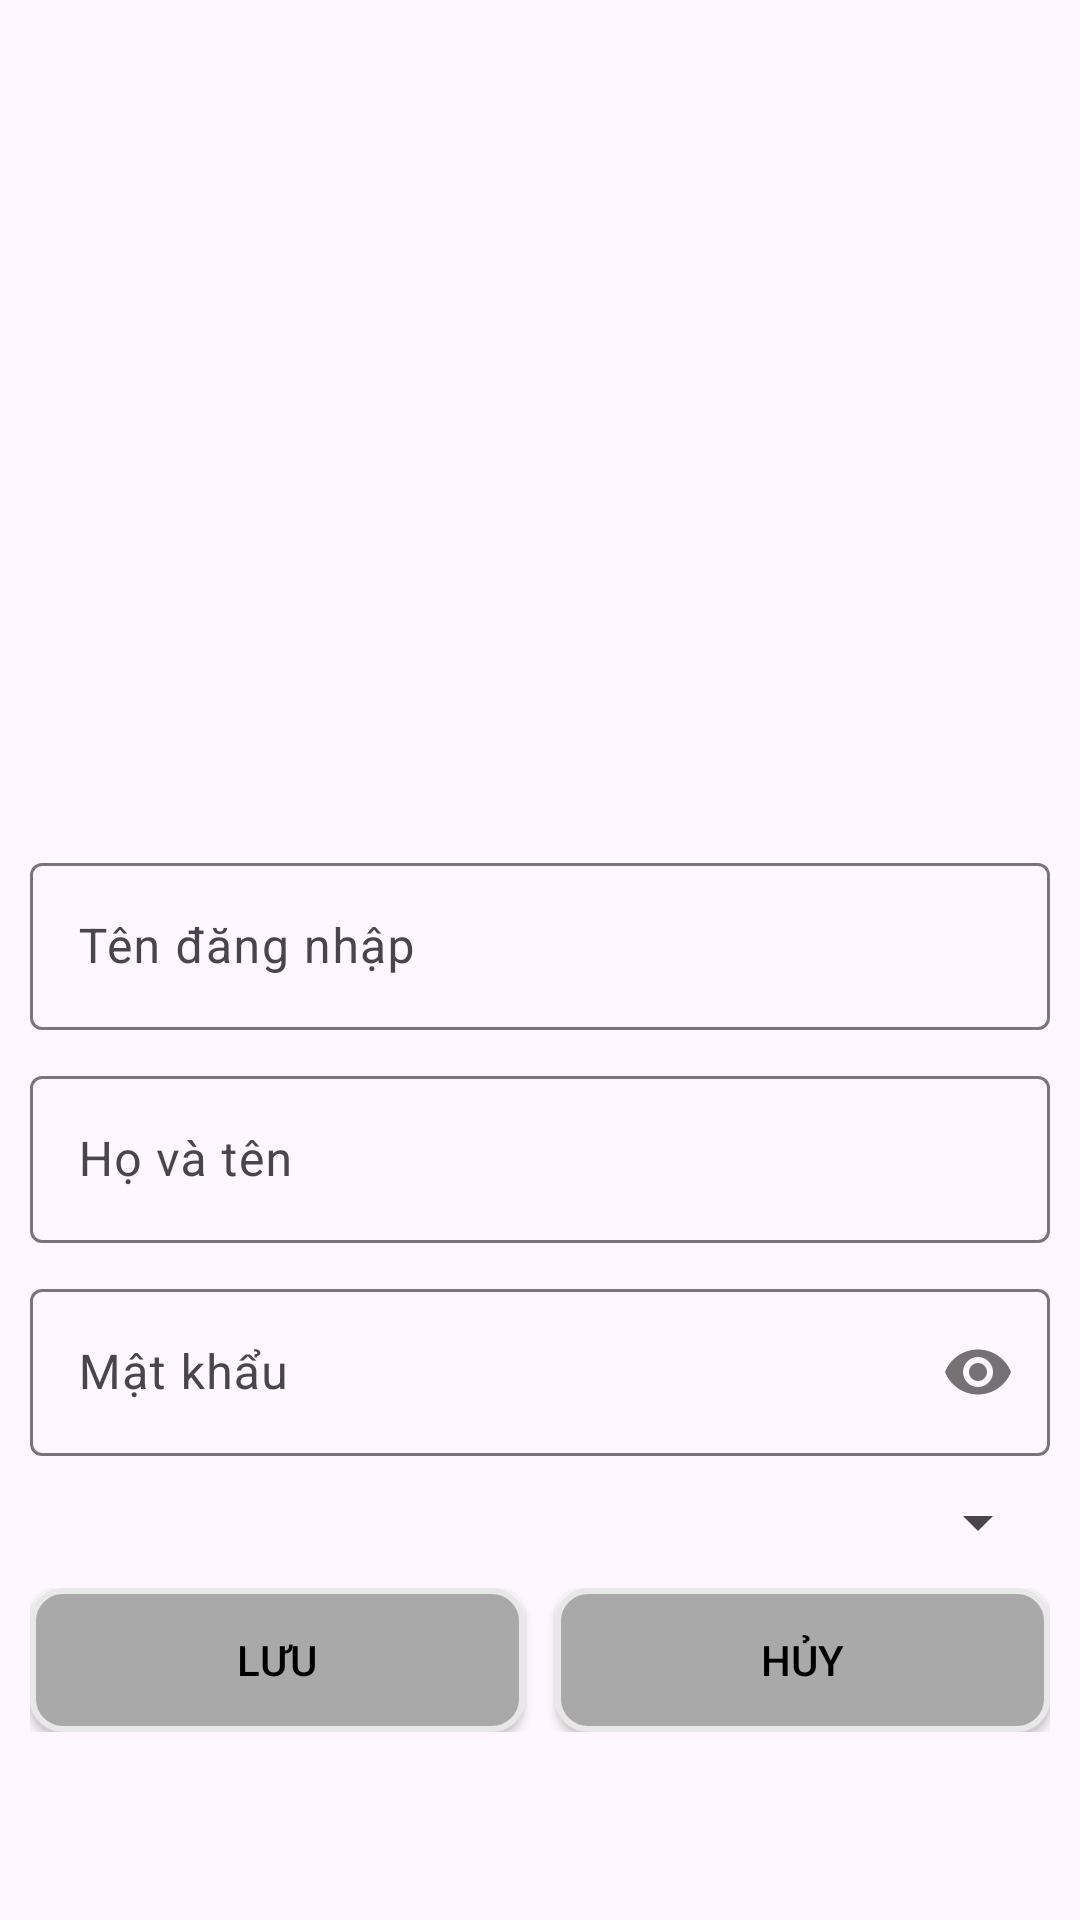

The Android layout XML behind this screen, and the referenced resources:
<!-- AndroidManifest.xml: application theme Theme.LibMana -->
<!-- res/layout/fragment_them_nguoi_dung.xml -->
<?xml version="1.0" encoding="utf-8"?>
<LinearLayout xmlns:android="http://schemas.android.com/apk/res/android"
    xmlns:tools="http://schemas.android.com/tools"
    android:layout_width="match_parent"
    android:layout_height="match_parent"
    xmlns:app="http://schemas.android.com/apk/res-auto"
    android:orientation="vertical"
    android:gravity="center"
    android:padding="@dimen/padding_10dp"
    tools:context=".Fragment.ThemNguoiDungFragment">

    <ImageView
        android:src="@drawable/add_user"
        android:layout_marginBottom="20dp"
        android:layout_width="match_parent"
        android:layout_height="200dp"/>

    <com.google.android.material.textfield.TextInputLayout
        android:layout_width="match_parent"
        android:layout_height="wrap_content"
        android:layout_marginBottom="10dp">

        <com.google.android.material.textfield.TextInputEditText
            android:id="@+id/edt_username_add"
            android:layout_width="match_parent"
            android:layout_height="wrap_content"
            android:hint="Tên đăng nhập"
            android:inputType="text"
            android:maxLines="1" />
    </com.google.android.material.textfield.TextInputLayout>
    <com.google.android.material.textfield.TextInputLayout
        android:layout_width="match_parent"
        android:layout_height="wrap_content"
        android:layout_marginBottom="10dp">

        <com.google.android.material.textfield.TextInputEditText
            android:id="@+id/edt_hoTen_add"
            android:layout_width="match_parent"
            android:layout_height="wrap_content"
            android:hint="Họ và tên"
            android:inputType="text"
            android:maxLines="1" />
    </com.google.android.material.textfield.TextInputLayout>
    <com.google.android.material.textfield.TextInputLayout
        android:layout_width="match_parent"
        android:layout_height="wrap_content"
        android:layout_marginBottom="10dp"
        app:passwordToggleEnabled="true">

        <com.google.android.material.textfield.TextInputEditText
            android:id="@+id/edtPassword_Add"
            android:layout_width="match_parent"
            android:layout_height="wrap_content"
            android:hint="Mật khẩu"
            android:inputType="textPassword"
            android:maxLines="1" />
    </com.google.android.material.textfield.TextInputLayout>

    <Spinner
        android:id="@+id/spinner_role_ThemNguoiDung"
        android:layout_width="match_parent"
        android:layout_height="wrap_content"/>

    <LinearLayout
        android:layout_width="match_parent"
        android:layout_height="wrap_content"
        android:layout_marginTop="10dp">
        <Button
            android:id="@+id/btnSave_addTT"
            android:layout_width="0dp"
            android:layout_height="wrap_content"
            android:layout_weight="1"
            android:layout_marginRight="10dp"
            android:background="@drawable/brackground_button"
            android:text="LƯU"
            android:textColor="@color/black"
            app:backgroundTint="@null" />

        <Button
            android:id="@+id/btnCancle_addTT"
            android:layout_width="0dp"
            android:layout_height="wrap_content"
            android:layout_weight="1"
            android:background="@drawable/brackground_button"
            android:text="HỦY"
            android:textColor="@color/black"
            app:backgroundTint="@null" />
    </LinearLayout>

</LinearLayout>
<!-- resources referenced by this layout -->
<resources>
  <color name="black">#FF000000</color>
  <dimen name="padding_10dp">10dp</dimen>
  <!-- drawable brackground_button (drawable) -->
  <?xml version="1.0" encoding="utf-8"?>
  <selector xmlns:android="http://schemas.android.com/apk/res/android">
      <item>
          <shape android:shape="rectangle">
              <stroke android:width="2dp" android:color="#E8E8E8"/>
              <solid android:color="@color/gray" />
              <corners android:radius="10dp" />
          </shape>
      </item>
  </selector>
  <style name="Theme.LibMana" parent="Base.Theme.LibMana" />
  <color name="gray">#A9A9A9</color>
  <style name="Base.Theme.LibMana" parent="Theme.Material3.DayNight.NoActionBar">
          
          
      </style>
</resources>
